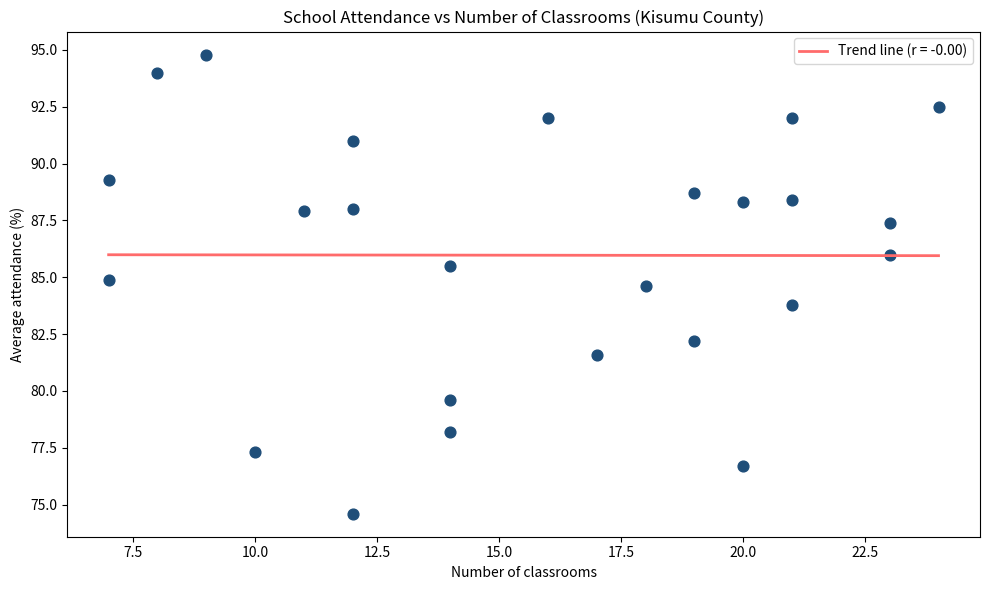

The matplotlib source for this figure:
"""
Kisumu County Schools Attendance Data Analysis
----------------------------------------------
This script analyses sample data of Kisumu county Schools. 
Calculates the correlation of the schools infrustructure and class attendance datasets. 

Creates and saves a scatter plot showing correlation between attendance and number of classrooms.

Usage:
    python ksm_county_schools_data.py

"""

import numpy as np
import pandas as pd
import matplotlib.pyplot as plt
from scipy import stats

rng = np.random.default_rng(42)

towns = ["Nyalenda", "Kondele", "Manyatta", "Milimani", "Mamboleo", "Kibuye",
          "Obunga", "Ahero", "Maseno", "Muhoroni", "Nyahera", "Chiga", "Kolwa",
          "Winam", "Kajulu", "Otonglo", "Kano", "Katito", "Sondu", "Awasi",
          "Nyakach", "Pap Onditi", "Seme", "Kombewa", "Holo", "Lela",
          "Railways", "Migosi", "Tom Mboya", "Dunga"]
schools = [f"{p} Primary School" for p in towns] 

n = len(schools)

attendance = pd.DataFrame({
    "school_name": schools,
    "average_attendance_pct": rng.normal(85, 8, n).clip(50, 100).round(1),
    "county": "Kisumu",
})

infrastructure = pd.DataFrame({
    "school": schools,
    "num_classrooms": rng.integers(6, 25, n).astype(float),
    "water_access": rng.choice(
        ["Borehole", "Piped water", "Rainwater harvesting", "River", "None"], n),
})

attendance.loc[2, "school_name"] = attendance.loc[2, "school_name"].upper()
attendance.loc[5, "school_name"] = attendance.loc[5, "school_name"] + "  "
attendance.loc[8, "school_name"] = attendance.loc[8, "school_name"].replace(" School", "")
attendance.loc[[3, 12], "county"] = "kisumu "

attendance.loc[[4, 11, 20], "average_attendance_pct"] = np.nan

infrastructure.loc[[7, 15], "num_classrooms"] = np.nan

attendance = pd.concat([attendance, attendance.iloc[[9]]], ignore_index=True)

attendance = attendance.drop_duplicates().reset_index(drop=True)

attendance["school_name"] = (
    attendance["school_name"]
    .str.strip()
    .str.title()
)
attendance.loc[~attendance["school_name"].str.endswith("School"), "school_name"] += " School"

attendance["county"] = attendance["county"].str.strip().str.title()

infrastructure["school"] = infrastructure["school"].str.strip().str.title()

merged = pd.merge(
    attendance,
    infrastructure,
    left_on="school_name",
    right_on="school",
    how="inner",
)
merged = merged.drop(columns="school")  

print("======================KISUMU COUNTY SAMPLE SCHOOLS ANALYSIS=====================")
print()
print(merged.head())
print()

analysis = merged.dropna(subset=["average_attendance_pct", "num_classrooms"])

r, p = stats.pearsonr(analysis["num_classrooms"], analysis["average_attendance_pct"])

print(f"Schools analysed: {len(analysis)}")
print(f"Correlation:   {r:.2f}")

fig, ax = plt.subplots(figsize=(10, 6))
ax.scatter(analysis["num_classrooms"], analysis["average_attendance_pct"],
           color="#1F4E79", s=60)
slope, intercept = np.polyfit(analysis["num_classrooms"], analysis["average_attendance_pct"], 1)
x = np.linspace(analysis["num_classrooms"].min(), analysis["num_classrooms"].max(), 100)
ax.plot(x, slope * x + intercept, color="#FF6B6B", linewidth=2,
        label=f"Trend line (r = {r:.2f})")
ax.set_title("School Attendance vs Number of Classrooms (Kisumu County)")
ax.set_xlabel("Number of classrooms")
ax.set_ylabel("Average attendance (%)")
ax.legend()
plt.tight_layout()
plt.savefig("attendance_vs_classrooms.png", dpi=150)
